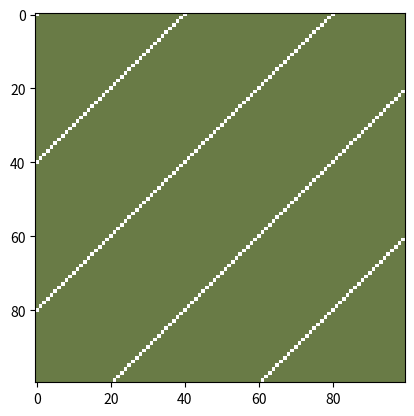

Python code for this plot:
import matplotlib 
matplotlib.use('Agg')
import matplotlib.pyplot as plt 
import numpy as np
import PIL

def make_mask(rows, columns, RGBA):
    '''An example mask generator
    Makes slanted stripes of width stripe_width
    image
    returns an ndarray of an RGBA image rows by columns
    '''
    
    img = PIL.Image.new('RGBA', (columns, rows))
    image = np.array(img)
    for row in range(rows):
        for column in range(columns):
            if (row+column)/RGBA % 2 == 0: 
                #(r+c)/w says how many stripes above/below line y=x
                # The % 2 says whether it is an even or odd stripe
                
                # Even stripe
                image[row][column] = [176, 94, 248, 0.2] # pale red, alpha=0
            
            else:
                # Odd stripe
                image[row][column] = [74, 96, 32, 212] # magenta, alpha=255
    return image
    
if __name__ == "__main__":
    image = make_mask(100,100,20)
    
    fig, ax = plt.subplots(1, 1)
    ax.imshow(image)
    fig.savefig('mask')            
              
